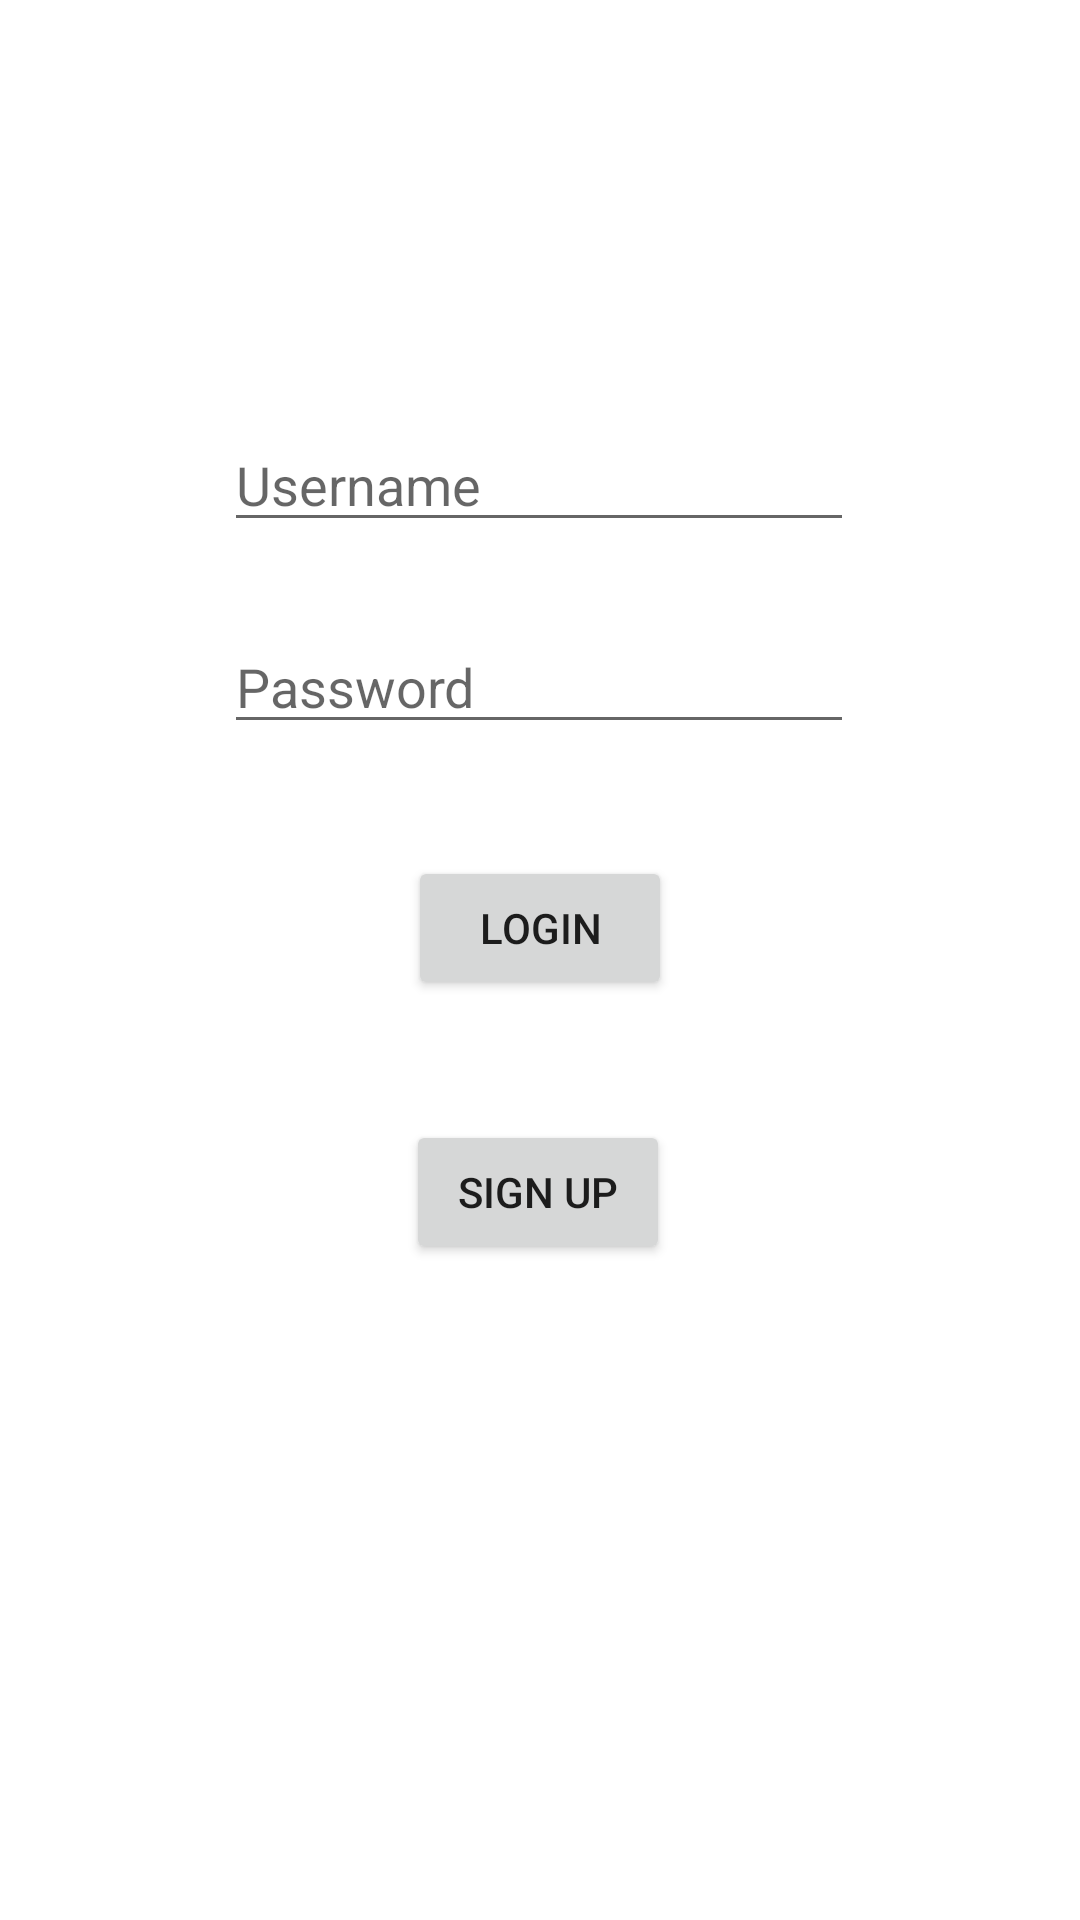

Write the Android layout XML for this screen, with the resource values it uses.
<!-- AndroidManifest.xml: application theme Theme.81CFix -->
<!-- res/layout/activity_main.xml -->
<?xml version="1.0" encoding="utf-8"?>
<androidx.constraintlayout.widget.ConstraintLayout xmlns:android="http://schemas.android.com/apk/res/android"
    xmlns:app="http://schemas.android.com/apk/res-auto"
    xmlns:tools="http://schemas.android.com/tools"
    android:layout_width="match_parent"
    android:layout_height="match_parent"
    tools:context=".MainActivity">

    <EditText
        android:id="@+id/usernameInput"
        android:layout_width="wrap_content"
        android:layout_height="wrap_content"
        android:ems="10"
        android:hint="Username"
        android:inputType="textPersonName"
        app:layout_constraintBottom_toBottomOf="parent"
        app:layout_constraintEnd_toEndOf="parent"
        app:layout_constraintHorizontal_bias="0.497"
        app:layout_constraintStart_toStartOf="parent"
        app:layout_constraintTop_toTopOf="parent"
        app:layout_constraintVertical_bias="0.233" />

    <EditText
        android:id="@+id/passwordInput"
        android:layout_width="wrap_content"
        android:layout_height="wrap_content"
        android:ems="10"
        android:hint="Password"
        android:inputType="textPassword"
        app:layout_constraintBottom_toBottomOf="parent"
        app:layout_constraintEnd_toEndOf="parent"
        app:layout_constraintHorizontal_bias="0.497"
        app:layout_constraintStart_toStartOf="parent"
        app:layout_constraintTop_toTopOf="parent"
        app:layout_constraintVertical_bias="0.345" />

    <Button
        android:id="@+id/loginButton"
        android:layout_width="wrap_content"
        android:layout_height="wrap_content"
        android:text="Login"
        app:layout_constraintBottom_toBottomOf="parent"
        app:layout_constraintEnd_toEndOf="parent"
        app:layout_constraintStart_toStartOf="parent"
        app:layout_constraintTop_toBottomOf="@+id/passwordInput"
        app:layout_constraintVertical_bias="0.109" />

    <Button
        android:id="@+id/signUpButton"
        android:layout_width="wrap_content"
        android:layout_height="wrap_content"
        android:text="Sign Up"
        app:layout_constraintBottom_toBottomOf="parent"
        app:layout_constraintEnd_toEndOf="parent"
        app:layout_constraintHorizontal_bias="0.498"
        app:layout_constraintStart_toStartOf="parent"
        app:layout_constraintTop_toBottomOf="@+id/loginButton"
        app:layout_constraintVertical_bias="0.155" />
</androidx.constraintlayout.widget.ConstraintLayout>
<!-- resources referenced by this layout -->
<resources>
  <style name="Theme.81CFix" parent="Theme.MaterialComponents.DayNight.DarkActionBar">
          
          <item name="colorPrimary">@color/purple_500</item>
          <item name="colorPrimaryVariant">@color/purple_700</item>
          <item name="colorOnPrimary">@color/white</item>
          
          <item name="colorSecondary">@color/teal_200</item>
          <item name="colorSecondaryVariant">@color/teal_700</item>
          <item name="colorOnSecondary">@color/black</item>
          
          <item name="android:statusBarColor" tools:targetApi="l">?attr/colorPrimaryVariant</item>
          
      </style>
  <!-- not gathered from this repository: default colours our renderer supplied (Android Studio template values) -->
  <color name="purple_500">#FF6200EE</color>
  <color name="purple_700">#FF3700B3</color>
  <color name="teal_200">#FF03DAC5</color>
  <color name="teal_700">#FF018786</color>
  <color name="black">#FF000000</color>
  <color name="white">#FFFFFFFF</color>
</resources>
